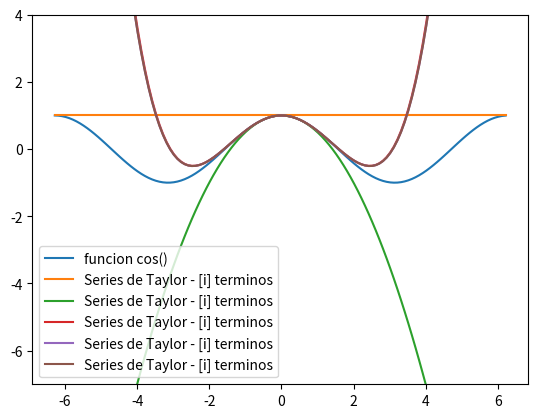

This figure's Python source:
import math
import numpy as np
import matplotlib.pyplot as plt

def func_cos(x, n):
    cos_aprox = 0
    for i in range(n):
        coef = (-1)**i
        num = x**(2*i)
        denom = math.factorial(2**i)
        cos_aprox += (coef) * (num/denom)
    return cos_aprox

angulos = np.arange(-2*np.pi, 2*np.pi,0.1)
p_cos = np.cos(angulos)

fig, ax = plt.subplots()
ax.plot(angulos, p_cos)

for  i in range(1,6):
    t_cos = [func_cos(angulo, i) for angulo in angulos]
    ax.plot(angulos, t_cos)

ax.set_ylim([-7,4])

legend_lst = ['funcion cos()']
for i in range(1,6):
    legend_lst.append(f'Series de Taylor - [i] terminos')

ax.legend(legend_lst, loc=3)

plt.show()
